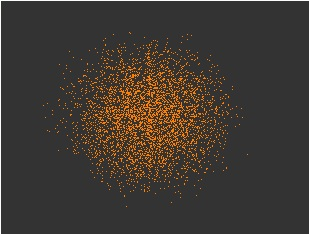

Source data for this figure (header and first rows):
, V1, V2, V3, V4, V5, V6, V7, V8, V9
1, 0, 0, 0, 0, 0, 0, 0, 0, 0
2, 0.6468, 0.2208, 0.2892, 0.04516, 0.1439, -0.2729, -0.4983, 0.01836, -0.01114
3, 0.06203, 0.04559, 0.3981, 0.5268, 0.2448, -0.3014, -0.4472, 0.09915, -0.3561
4, -0.5153, -0.09452, 0.3503, -0.1286, 0.26, 0.119, 0.3707, -0.281, -0.4249
5, -0.1978, 0.5894, 0.3354, 0.4831, 0.1791, -0.3401, -0.1107, 0.1535, -0.08222
6, 0.3958, -0.05576, 0.2931, 0.02147, -0.251, -0.2076, 0.1493, 0.7418, 0.02683
7, -0.03875, 0.2083, -0.3552, -0.5209, 0.1572, 0.02305, -0.6034, -0.08065, -0.2618
8, 0.4631, -0.3875, 0.07402, -0.09813, -0.696, 0.03137, 0.1897, -0.06666, -0.0115
9, -0.2097, -0.4517, -0.02656, 0.07822, 0.1834, -0.7705, 0.1742, -0.1101, 0.07074
10, 0.2757, -0.08318, -0.02406, -0.3703, 0.5955, 0.2021, -0.008472, 0.5325, 0.3083
11, -0.07409, -0.1701, 0.5208, 0.1647, -0.4439, 0.2313, 0.2485, -0.3121, -0.439
12, 0.1978, -0.09101, -0.02971, 0.1206, 0.4786, 0.2459, -0.5471, 0.174, 0.1012
13, 0.4169, 0.1092, 0.2355, 0.4193, -0.09942, 0.2562, 0.1099, -0.07767, -0.04202
14, 0.3311, -0.1001, -0.4054, 0.3242, 0.1759, 0.1585, -0.5138, 0.2002, 0.1028
15, 0.4413, -0.3934, -0.1033, 0.1248, 0.06512, 0.07862, -0.5041, 0.2982, -0.3457
16, -0.2806, 0.3981, -0.138, -0.49, 0.2501, -0.07523, 0.4001, 0.1136, -0.3123
17, -0.2649, -0.4142, 0.2329, -0.504, 0.2627, 0.294, -0.2412, 0.2258, -0.3903
18, 0.69, -0.2092, -0.2508, -0.0002951, 0.1376, -0.1059, -0.2598, 0.1869, -0.488
19, -0.103, 0.2131, -0.364, -0.08938, -0.144, -0.6093, 0.2702, 0.05922, 0.1533
20, 0.01719, -0.3457, -0.05636, 0.3608, -0.0116, 0.1853, 0.4971, 0.5928, -0.2794
21, -0.3307, -0.3516, 0.04883, 0.3176, 0.2505, 0.3222, 0.1903, 0.2413, -0.1382
22, 0.247, -0.1833, 0.5453, 0.1602, 0.3548, 0.1276, -0.08407, 0.2649, 0.2356
23, -0.3897, 0.3402, -0.3056, 0.4262, 0.3295, 0.09542, 0.295, -0.2023, 0.08519
24, 0.1254, -0.5391, 0.1619, 0.2035, 0.3485, 0.4363, 0.08413, -0.2206, -0.4777
25, 0.02638, 0.6664, 0.3069, 0.2099, 0.3081, 0.1327, -0.07784, -0.3245, -0.1202
26, -0.3623, -0.2825, 0.1147, 0.2407, 0.09285, 0.1947, -0.3998, 0.2692, 0.2717
27, 0.4269, -0.6559, 0.07138, -0.1447, -0.1081, -0.5033, 0.2325, 0.08137, 0.148
28, -0.3857, -0.2049, 0.09004, 0.002512, 0.2674, -0.2494, -0.05661, -0.08154, -0.188
29, 0.1116, -0.3575, -0.2277, -0.3207, -0.01674, 0.07979, -0.6189, -0.4382, 0.1252
30, -0.06036, 0.1914, -0.6496, 0.3832, -0.1449, 0.477, -0.03212, 0.2181, -0.2517
31, -0.3286, -0.4772, 0.1292, -0.5154, 0.1484, 0.4392, -0.1491, 0.1418, -0.2289
32, -0.03292, 0.42, -0.2442, -0.06203, 0.1235, -0.5177, 0.2721, -0.01711, 0.05067
33, -0.1625, -0.179, 0.2498, 0.05425, -0.5346, -0.4551, -0.4691, -0.28, -0.1693
34, 0.3209, -0.08294, -0.294, 0.6651, -0.2763, -0.01049, -0.2331, -0.1606, 0.1122
35, -0.07346, 0.3142, -0.276, 0.4714, 0.1618, -0.3436, 0.09428, 0.07437, 0.465
36, 0.3095, 0.3829, -0.2105, -0.2976, -0.2406, -0.3809, 0.3173, 0.4995, 0.2155
37, 0.676, 0.2342, 0.1747, -0.2701, -0.04878, -0.2287, 0.2506, 0.26, 0.3594
38, 0.4692, -0.02126, -0.04168, -0.05866, -0.0522, 0.3006, 0.352, 0.712, -0.1132
39, 0.1508, 0.2134, -0.1136, 0.249, 0.5047, 0.4656, 0.2713, 0.3602, -0.255
40, 0.3416, 0.01631, -0.03015, -0.1017, -0.5163, 0.1917, -0.02699, -0.4867, 0.08973
41, -0.3187, 0.1235, 0.1784, 0.1346, -0.002816, -0.07921, -0.5677, -0.1777, -0.6725
42, 0.3146, 0.07382, 0.01255, 0.2028, 0.5052, -0.07855, 0.06908, 0.3929, 0.1271
43, -0.2044, -0.699, -0.3153, -0.2069, 0.1519, -0.2588, -0.2872, -0.3472, -0.02384
44, -0.0208, -0.3672, -0.09947, -0.2158, -0.7498, 0.1802, 0.1876, 0.05781, -0.3727
45, 0.3642, -0.02673, 0.1583, 0.3353, 0.2718, -0.333, -0.001877, 0.4407, -0.09463
46, 0.06231, 0.1369, 0.1543, 0.1547, -0.05648, 0.1127, 0.4315, 0.4802, -0.3426
47, -0.0851, 0.2283, 0.1116, 0.09092, -0.362, 0.0753, -0.703, -0.2499, 0.2957
48, 0.1414, -0.01378, 0.4644, 0.1582, -0.6167, -0.02015, -0.2648, -0.2868, 0.1005
49, -0.3326, -0.2753, 0.4602, -0.3489, -0.1504, 0.04789, -0.2536, -0.07627, -0.5218
50, -0.7358, -0.07731, 0.3988, 0.3471, 0.1178, 0.1545, 0.1181, 0.03155, 0.02267
51, -0.2638, -0.004939, 0.1053, -0.3626, 0.3524, -0.4404, -0.2718, 0.03017, 0.2587
52, -0.2384, 0.174, -0.1713, -0.008775, 0.1975, 0.149, 0.2151, -0.4141, 0.6642
53, 0.1623, 0.4239, -0.2364, -0.09604, 0.06722, -0.2394, -0.1923, -0.4606, -0.5518
54, -0.7716, -0.3116, -0.03926, 0.4102, -0.1284, 0.06137, -0.03648, 0.07912, 0.32
55, -0.3078, 0.2346, 0.2753, 0.293, -0.3216, 0.5939, 0.337, -0.1331, 0.08785
56, 0.326, 0.1326, 0.00878, 0.0171, -0.4359, -0.00391, 0.3929, 0.1871, 0.539
57, 0.574, -0.1048, -0.2102, -0.2754, -0.06207, -0.05398, -0.1431, 0.2193, 0.3798
58, 0.473, 0.1997, -0.04847, -0.09581, -0.5572, 0.08496, -0.3622, -0.1379, -0.253
59, 0.3432, -0.2208, -0.118, 0.3695, -0.3496, -0.05293, 0.4629, -0.07699, 0.2272
60, 0.01905, -0.02411, 0.09848, -0.02916, -0.5459, -0.4278, -0.2405, -0.3729, 0.322
... 4,440 more rows
